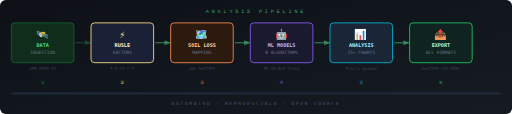
t = 0.00 s
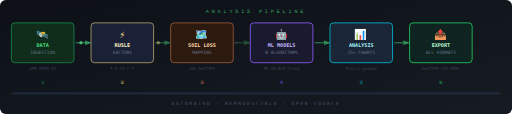
t = 0.68 s
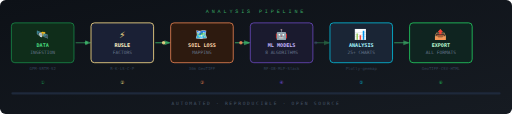
t = 1.35 s
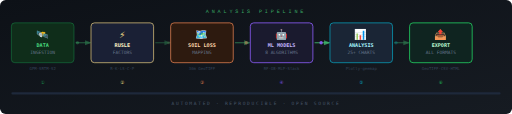
t = 2.03 s
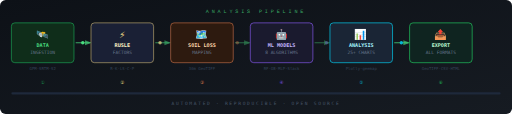
t = 2.70 s
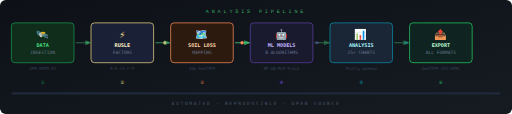
t = 3.30 s

The animated SVG that drew these frames (rendered in a browser with its animation timeline set to each time). Animation: 22 SMIL elements (animate=22); one cycle of 4.10 s, repeats indefinitely.

<svg xmlns="http://www.w3.org/2000/svg" width="900" height="200" viewBox="0 0 900 200">
  <defs>
    <linearGradient id="bg2" x1="0%" y1="0%" x2="100%" y2="100%">
      <stop offset="0%" style="stop-color:#0d1117"/>
      <stop offset="100%" style="stop-color:#161b22"/>
    </linearGradient>
    <marker id="arrow" markerWidth="8" markerHeight="8" refX="6" refY="3" orient="auto">
      <path d="M0,0 L0,6 L8,3 z" fill="#4ade80" opacity="0.7"/>
    </marker>
  </defs>

  <rect width="900" height="200" fill="url(#bg2)" rx="10"/>

  <!-- Title -->
  <text x="450" y="22" text-anchor="middle" font-family="'Courier New', monospace" font-size="9" fill="#4ade80" letter-spacing="5" opacity="0.7">ANALYSIS PIPELINE</text>

  <!-- Step boxes -->
  <!-- Step 1: Data Ingestion -->
  <rect x="20" y="40" width="110" height="70" rx="6" fill="#0f2d1a" stroke="#1a9850" stroke-width="1.5">
    <animate attributeName="stroke-opacity" values="0.5;1;0.5" dur="2s" repeatCount="indefinite"/>
  </rect>
  <text x="75" y="66" text-anchor="middle" font-family="monospace" font-size="18" fill="#1a9850">🛰️</text>
  <text x="75" y="82" text-anchor="middle" font-family="monospace" font-size="9" fill="#4ade80" font-weight="bold">DATA</text>
  <text x="75" y="94" text-anchor="middle" font-family="monospace" font-size="8" fill="#64748b">INGESTION</text>
  <text x="75" y="122" text-anchor="middle" font-family="monospace" font-size="7" fill="#334155">GPM·SRTM·S2</text>

  <!-- Arrow 1 -->
  <line x1="133" y1="75" x2="158" y2="75" stroke="#4ade80" stroke-width="1.5" marker-end="url(#arrow)" opacity="0.7">
    <animate attributeName="opacity" values="0.3;0.9;0.3" dur="1.8s" repeatCount="indefinite"/>
  </line>
  <!-- Animated data packet -->
  <circle cx="130" cy="75" r="3" fill="#4ade80" opacity="0">
    <animate attributeName="cx" values="133;158" dur="1.8s" repeatCount="indefinite"/>
    <animate attributeName="opacity" values="0;1;0" dur="1.8s" repeatCount="indefinite"/>
  </circle>

  <!-- Step 2: RUSLE Factors -->
  <rect x="160" y="40" width="110" height="70" rx="6" fill="#1a2035" stroke="#fee08b" stroke-width="1.5">
    <animate attributeName="stroke-opacity" values="0.5;1;0.5" dur="2.3s" repeatCount="indefinite" begin="0.3s"/>
  </rect>
  <text x="215" y="66" text-anchor="middle" font-family="monospace" font-size="18" fill="#fee08b">⚡</text>
  <text x="215" y="82" text-anchor="middle" font-family="monospace" font-size="9" fill="#fef3c7" font-weight="bold">RUSLE</text>
  <text x="215" y="94" text-anchor="middle" font-family="monospace" font-size="8" fill="#64748b">FACTORS</text>
  <text x="215" y="122" text-anchor="middle" font-family="monospace" font-size="7" fill="#334155">R·K·LS·C·P</text>

  <!-- Arrow 2 -->
  <line x1="273" y1="75" x2="298" y2="75" stroke="#4ade80" stroke-width="1.5" marker-end="url(#arrow)" opacity="0.7">
    <animate attributeName="opacity" values="0.3;0.9;0.3" dur="1.8s" repeatCount="indefinite" begin="0.3s"/>
  </line>
  <circle cx="270" cy="75" r="3" fill="#fee08b" opacity="0">
    <animate attributeName="cx" values="273;298" dur="1.8s" repeatCount="indefinite" begin="0.3s"/>
    <animate attributeName="opacity" values="0;1;0" dur="1.8s" repeatCount="indefinite" begin="0.3s"/>
  </circle>

  <!-- Step 3: Soil Loss -->
  <rect x="300" y="40" width="110" height="70" rx="6" fill="#2d1a0f" stroke="#fc8d59" stroke-width="1.5">
    <animate attributeName="stroke-opacity" values="0.5;1;0.5" dur="2s" repeatCount="indefinite" begin="0.6s"/>
  </rect>
  <text x="355" y="66" text-anchor="middle" font-family="monospace" font-size="18" fill="#fc8d59">🗺️</text>
  <text x="355" y="82" text-anchor="middle" font-family="monospace" font-size="9" fill="#fed7aa" font-weight="bold">SOIL LOSS</text>
  <text x="355" y="94" text-anchor="middle" font-family="monospace" font-size="8" fill="#64748b">MAPPING</text>
  <text x="355" y="122" text-anchor="middle" font-family="monospace" font-size="7" fill="#334155">30m GeoTIFF</text>

  <!-- Arrow 3 -->
  <line x1="413" y1="75" x2="438" y2="75" stroke="#4ade80" stroke-width="1.5" marker-end="url(#arrow)" opacity="0.7">
    <animate attributeName="opacity" values="0.3;0.9;0.3" dur="1.8s" repeatCount="indefinite" begin="0.6s"/>
  </line>
  <circle cx="410" cy="75" r="3" fill="#fc8d59" opacity="0">
    <animate attributeName="cx" values="413;438" dur="1.8s" repeatCount="indefinite" begin="0.6s"/>
    <animate attributeName="opacity" values="0;1;0" dur="1.8s" repeatCount="indefinite" begin="0.6s"/>
  </circle>

  <!-- Step 4: ML Models -->
  <rect x="440" y="40" width="110" height="70" rx="6" fill="#1a1a2e" stroke="#8b5cf6" stroke-width="1.5">
    <animate attributeName="stroke-opacity" values="0.5;1;0.5" dur="2.4s" repeatCount="indefinite" begin="0.9s"/>
  </rect>
  <text x="495" y="66" text-anchor="middle" font-family="monospace" font-size="18" fill="#8b5cf6">🤖</text>
  <text x="495" y="82" text-anchor="middle" font-family="monospace" font-size="9" fill="#c4b5fd" font-weight="bold">ML MODELS</text>
  <text x="495" y="94" text-anchor="middle" font-family="monospace" font-size="8" fill="#64748b">8 ALGORITHMS</text>
  <text x="495" y="122" text-anchor="middle" font-family="monospace" font-size="7" fill="#334155">RF·GB·MLP·Stack</text>

  <!-- Arrow 4 -->
  <line x1="553" y1="75" x2="578" y2="75" stroke="#4ade80" stroke-width="1.5" marker-end="url(#arrow)" opacity="0.7">
    <animate attributeName="opacity" values="0.3;0.9;0.3" dur="1.8s" repeatCount="indefinite" begin="1.2s"/>
  </line>
  <circle cx="550" cy="75" r="3" fill="#8b5cf6" opacity="0">
    <animate attributeName="cx" values="553;578" dur="1.8s" repeatCount="indefinite" begin="1.2s"/>
    <animate attributeName="opacity" values="0;1;0" dur="1.8s" repeatCount="indefinite" begin="1.2s"/>
  </circle>

  <!-- Step 5: Visualization -->
  <rect x="580" y="40" width="110" height="70" rx="6" fill="#1a2535" stroke="#06b6d4" stroke-width="1.5">
    <animate attributeName="stroke-opacity" values="0.5;1;0.5" dur="2.1s" repeatCount="indefinite" begin="1.5s"/>
  </rect>
  <text x="635" y="66" text-anchor="middle" font-family="monospace" font-size="18" fill="#06b6d4">📊</text>
  <text x="635" y="82" text-anchor="middle" font-family="monospace" font-size="9" fill="#a5f3fc" font-weight="bold">ANALYSIS</text>
  <text x="635" y="94" text-anchor="middle" font-family="monospace" font-size="8" fill="#64748b">25+ CHARTS</text>
  <text x="635" y="122" text-anchor="middle" font-family="monospace" font-size="7" fill="#334155">Plotly·geemap</text>

  <!-- Arrow 5 -->
  <line x1="693" y1="75" x2="718" y2="75" stroke="#4ade80" stroke-width="1.5" marker-end="url(#arrow)" opacity="0.7">
    <animate attributeName="opacity" values="0.3;0.9;0.3" dur="1.8s" repeatCount="indefinite" begin="1.8s"/>
  </line>
  <circle cx="690" cy="75" r="3" fill="#06b6d4" opacity="0">
    <animate attributeName="cx" values="693;718" dur="1.8s" repeatCount="indefinite" begin="1.8s"/>
    <animate attributeName="opacity" values="0;1;0" dur="1.8s" repeatCount="indefinite" begin="1.8s"/>
  </circle>

  <!-- Step 6: Export -->
  <rect x="720" y="40" width="110" height="70" rx="6" fill="#0f2420" stroke="#22c55e" stroke-width="1.5">
    <animate attributeName="stroke-opacity" values="0.5;1;0.5" dur="2s" repeatCount="indefinite" begin="2.1s"/>
  </rect>
  <text x="775" y="66" text-anchor="middle" font-family="monospace" font-size="18" fill="#22c55e">📤</text>
  <text x="775" y="82" text-anchor="middle" font-family="monospace" font-size="9" fill="#bbf7d0" font-weight="bold">EXPORT</text>
  <text x="775" y="94" text-anchor="middle" font-family="monospace" font-size="8" fill="#64748b">ALL FORMATS</text>
  <text x="775" y="122" text-anchor="middle" font-family="monospace" font-size="7" fill="#334155">GeoTIFF·CSV·HTML</text>

  <!-- Bottom labels -->
  <text x="75" y="148" text-anchor="middle" font-family="monospace" font-size="8" fill="#1a9850" opacity="0.8">①</text>
  <text x="215" y="148" text-anchor="middle" font-family="monospace" font-size="8" fill="#fee08b" opacity="0.8">②</text>
  <text x="355" y="148" text-anchor="middle" font-family="monospace" font-size="8" fill="#fc8d59" opacity="0.8">③</text>
  <text x="495" y="148" text-anchor="middle" font-family="monospace" font-size="8" fill="#8b5cf6" opacity="0.8">④</text>
  <text x="635" y="148" text-anchor="middle" font-family="monospace" font-size="8" fill="#06b6d4" opacity="0.8">⑤</text>
  <text x="775" y="148" text-anchor="middle" font-family="monospace" font-size="8" fill="#22c55e" opacity="0.8">⑥</text>

  <!-- Overall progress bar -->
  <rect x="20" y="162" width="860" height="4" rx="2" fill="#1e293b"/>
  <rect x="20" y="162" width="860" height="4" rx="2" fill="url(#textGrad)" opacity="0.8">
    <defs>
      <linearGradient id="textGrad" x1="0%" y1="0%" x2="100%" y2="0%">
        <stop offset="0%" style="stop-color:#1a9850"/>
        <stop offset="50%" style="stop-color:#fee08b"/>
        <stop offset="100%" style="stop-color:#d73027"/>
      </linearGradient>
    </defs>
    <animate attributeName="width" values="0;860;860" dur="4s" repeatCount="indefinite"/>
  </rect>

  <text x="450" y="185" text-anchor="middle" font-family="monospace" font-size="8" fill="#475569" letter-spacing="3">
    AUTOMATED · REPRODUCIBLE · OPEN SOURCE
  </text>
</svg>
